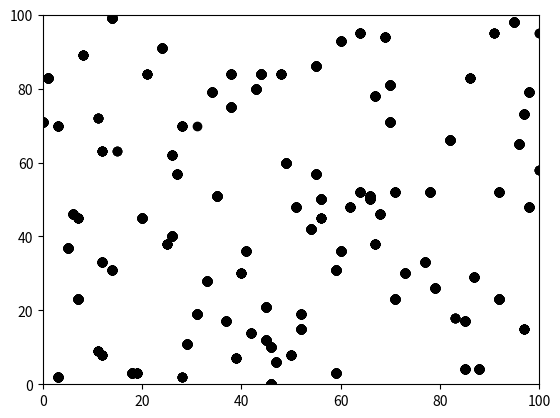

Write the Python code that produced this figure.
import numpy as np
import matplotlib
import matplotlib.pyplot as plt
from matplotlib.animation import FuncAnimation, FFMpegWriter, PillowWriter
import random


x_values = []
y_values = []

for _ in range(100):
    x_values.append(random.randint(0, 100))
    y_values.append(random.randint(0, 100))

    plt.xlim(0, 100)
    plt.ylim(0, 100)
    # this rebuilds the whole plot each loop, is there a better way???
    plt.scatter(x_values, y_values, color="black")
    plt.pause(0.001)

plt.show()
